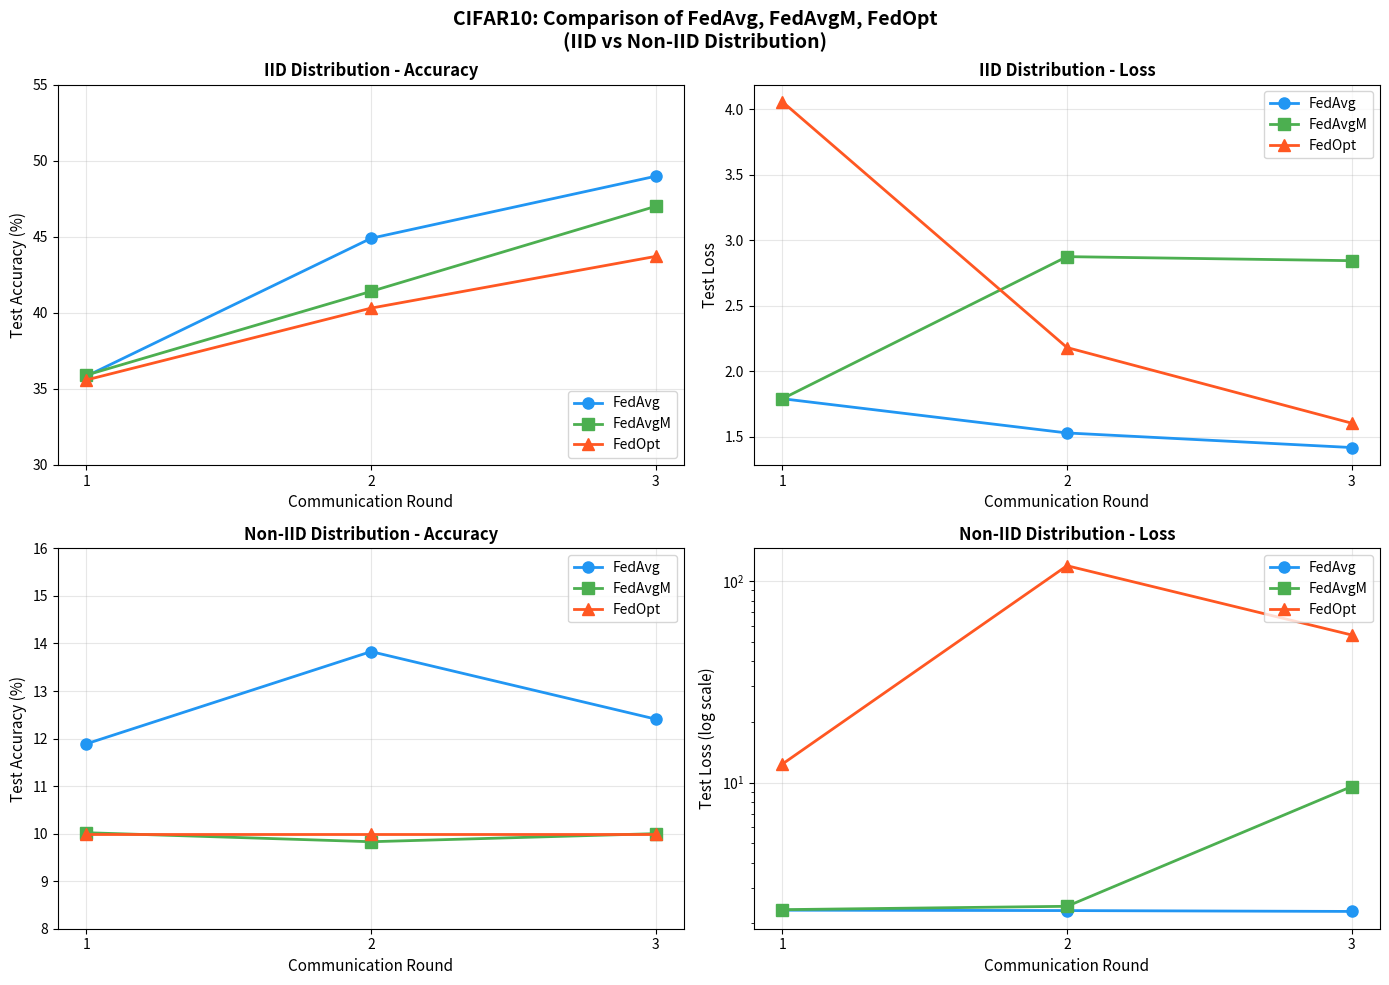
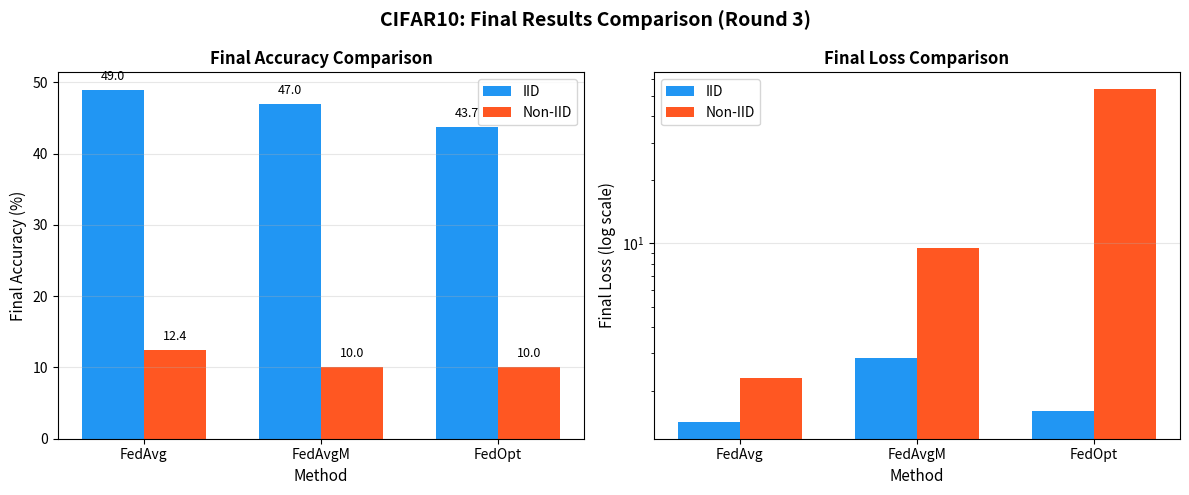

The matplotlib source for these figures, in order:
"""
Plot comparison charts for CIFAR10 IID vs Non-IID results.
"""
import matplotlib.pyplot as plt
import numpy as np

# Data from results
rounds = [1, 2, 3]

# IID Results
iid_fedavg_acc = [35.83, 44.89, 48.97]
iid_fedavgm_acc = [35.90, 41.40, 46.99]
iid_fedopt_acc = [35.58, 40.30, 43.70]

iid_fedavg_loss = [1.7902, 1.5288, 1.4175]
iid_fedavgm_loss = [1.7900, 2.8750, 2.8442]
iid_fedopt_loss = [4.0572, 2.1810, 1.6038]

# Non-IID Results
noniid_fedavg_acc = [11.89, 13.83, 12.41]
noniid_fedavgm_acc = [10.02, 9.83, 10.00]
noniid_fedopt_acc = [10.00, 10.00, 10.00]

noniid_fedavg_loss = [2.3247, 2.3144, 2.2918]
noniid_fedavgm_loss = [2.3389, 2.4303, 9.5437]
noniid_fedopt_loss = [12.3512, 119.0757, 53.9785]

# Create figure with 2x2 subplots
fig, axes = plt.subplots(2, 2, figsize=(14, 10))
fig.suptitle('CIFAR10: Comparison of FedAvg, FedAvgM, FedOpt\n(IID vs Non-IID Distribution)', 
             fontsize=14, fontweight='bold')

# Colors and markers
colors = {'FedAvg': '#2196F3', 'FedAvgM': '#4CAF50', 'FedOpt': '#FF5722'}
markers = {'FedAvg': 'o', 'FedAvgM': 's', 'FedOpt': '^'}

# Plot 1: IID Accuracy
ax1 = axes[0, 0]
ax1.plot(rounds, iid_fedavg_acc, marker='o', linewidth=2, markersize=8, 
         color=colors['FedAvg'], label='FedAvg')
ax1.plot(rounds, iid_fedavgm_acc, marker='s', linewidth=2, markersize=8, 
         color=colors['FedAvgM'], label='FedAvgM')
ax1.plot(rounds, iid_fedopt_acc, marker='^', linewidth=2, markersize=8, 
         color=colors['FedOpt'], label='FedOpt')
ax1.set_xlabel('Communication Round', fontsize=11)
ax1.set_ylabel('Test Accuracy (%)', fontsize=11)
ax1.set_title('IID Distribution - Accuracy', fontsize=12, fontweight='bold')
ax1.legend(loc='lower right', fontsize=10)
ax1.grid(True, alpha=0.3)
ax1.set_xticks(rounds)
ax1.set_ylim([30, 55])

# Plot 2: IID Loss
ax2 = axes[0, 1]
ax2.plot(rounds, iid_fedavg_loss, marker='o', linewidth=2, markersize=8, 
         color=colors['FedAvg'], label='FedAvg')
ax2.plot(rounds, iid_fedavgm_loss, marker='s', linewidth=2, markersize=8, 
         color=colors['FedAvgM'], label='FedAvgM')
ax2.plot(rounds, iid_fedopt_loss, marker='^', linewidth=2, markersize=8, 
         color=colors['FedOpt'], label='FedOpt')
ax2.set_xlabel('Communication Round', fontsize=11)
ax2.set_ylabel('Test Loss', fontsize=11)
ax2.set_title('IID Distribution - Loss', fontsize=12, fontweight='bold')
ax2.legend(loc='upper right', fontsize=10)
ax2.grid(True, alpha=0.3)
ax2.set_xticks(rounds)

# Plot 3: Non-IID Accuracy
ax3 = axes[1, 0]
ax3.plot(rounds, noniid_fedavg_acc, marker='o', linewidth=2, markersize=8, 
         color=colors['FedAvg'], label='FedAvg')
ax3.plot(rounds, noniid_fedavgm_acc, marker='s', linewidth=2, markersize=8, 
         color=colors['FedAvgM'], label='FedAvgM')
ax3.plot(rounds, noniid_fedopt_acc, marker='^', linewidth=2, markersize=8, 
         color=colors['FedOpt'], label='FedOpt')
ax3.set_xlabel('Communication Round', fontsize=11)
ax3.set_ylabel('Test Accuracy (%)', fontsize=11)
ax3.set_title('Non-IID Distribution - Accuracy', fontsize=12, fontweight='bold')
ax3.legend(loc='upper right', fontsize=10)
ax3.grid(True, alpha=0.3)
ax3.set_xticks(rounds)
ax3.set_ylim([8, 16])

# Plot 4: Non-IID Loss (with log scale due to large values)
ax4 = axes[1, 1]
ax4.plot(rounds, noniid_fedavg_loss, marker='o', linewidth=2, markersize=8, 
         color=colors['FedAvg'], label='FedAvg')
ax4.plot(rounds, noniid_fedavgm_loss, marker='s', linewidth=2, markersize=8, 
         color=colors['FedAvgM'], label='FedAvgM')
ax4.plot(rounds, noniid_fedopt_loss, marker='^', linewidth=2, markersize=8, 
         color=colors['FedOpt'], label='FedOpt')
ax4.set_xlabel('Communication Round', fontsize=11)
ax4.set_ylabel('Test Loss (log scale)', fontsize=11)
ax4.set_title('Non-IID Distribution - Loss', fontsize=12, fontweight='bold')
ax4.legend(loc='upper right', fontsize=10)
ax4.grid(True, alpha=0.3)
ax4.set_xticks(rounds)
ax4.set_yscale('log')

plt.tight_layout()
plt.savefig('cifar10_comparison_chart.png', dpi=150, bbox_inches='tight')
print("Saved: cifar10_comparison_chart.png")

# Create bar chart for final results comparison
fig2, axes2 = plt.subplots(1, 2, figsize=(12, 5))
fig2.suptitle('CIFAR10: Final Results Comparison (Round 3)', fontsize=14, fontweight='bold')

methods = ['FedAvg', 'FedAvgM', 'FedOpt']
x = np.arange(len(methods))
width = 0.35

# Final Accuracy comparison
ax5 = axes2[0]
iid_final_acc = [48.97, 46.99, 43.70]
noniid_final_acc = [12.41, 10.00, 10.00]
bars1 = ax5.bar(x - width/2, iid_final_acc, width, label='IID', color='#2196F3')
bars2 = ax5.bar(x + width/2, noniid_final_acc, width, label='Non-IID', color='#FF5722')
ax5.set_xlabel('Method', fontsize=11)
ax5.set_ylabel('Final Accuracy (%)', fontsize=11)
ax5.set_title('Final Accuracy Comparison', fontsize=12, fontweight='bold')
ax5.set_xticks(x)
ax5.set_xticklabels(methods)
ax5.legend()
ax5.grid(True, alpha=0.3, axis='y')
# Add value labels
for bar in bars1:
    ax5.text(bar.get_x() + bar.get_width()/2, bar.get_height() + 1, 
             f'{bar.get_height():.1f}', ha='center', va='bottom', fontsize=9)
for bar in bars2:
    ax5.text(bar.get_x() + bar.get_width()/2, bar.get_height() + 1, 
             f'{bar.get_height():.1f}', ha='center', va='bottom', fontsize=9)

# Final Loss comparison  
ax6 = axes2[1]
iid_final_loss = [1.4175, 2.8442, 1.6038]
noniid_final_loss = [2.2918, 9.5437, 53.9785]
bars3 = ax6.bar(x - width/2, iid_final_loss, width, label='IID', color='#2196F3')
bars4 = ax6.bar(x + width/2, noniid_final_loss, width, label='Non-IID', color='#FF5722')
ax6.set_xlabel('Method', fontsize=11)
ax6.set_ylabel('Final Loss (log scale)', fontsize=11)
ax6.set_title('Final Loss Comparison', fontsize=12, fontweight='bold')
ax6.set_xticks(x)
ax6.set_xticklabels(methods)
ax6.legend()
ax6.grid(True, alpha=0.3, axis='y')
ax6.set_yscale('log')

plt.tight_layout()
plt.savefig('cifar10_final_comparison.png', dpi=150, bbox_inches='tight')
print("Saved: cifar10_final_comparison.png")

plt.show()
print("\nDone!")

